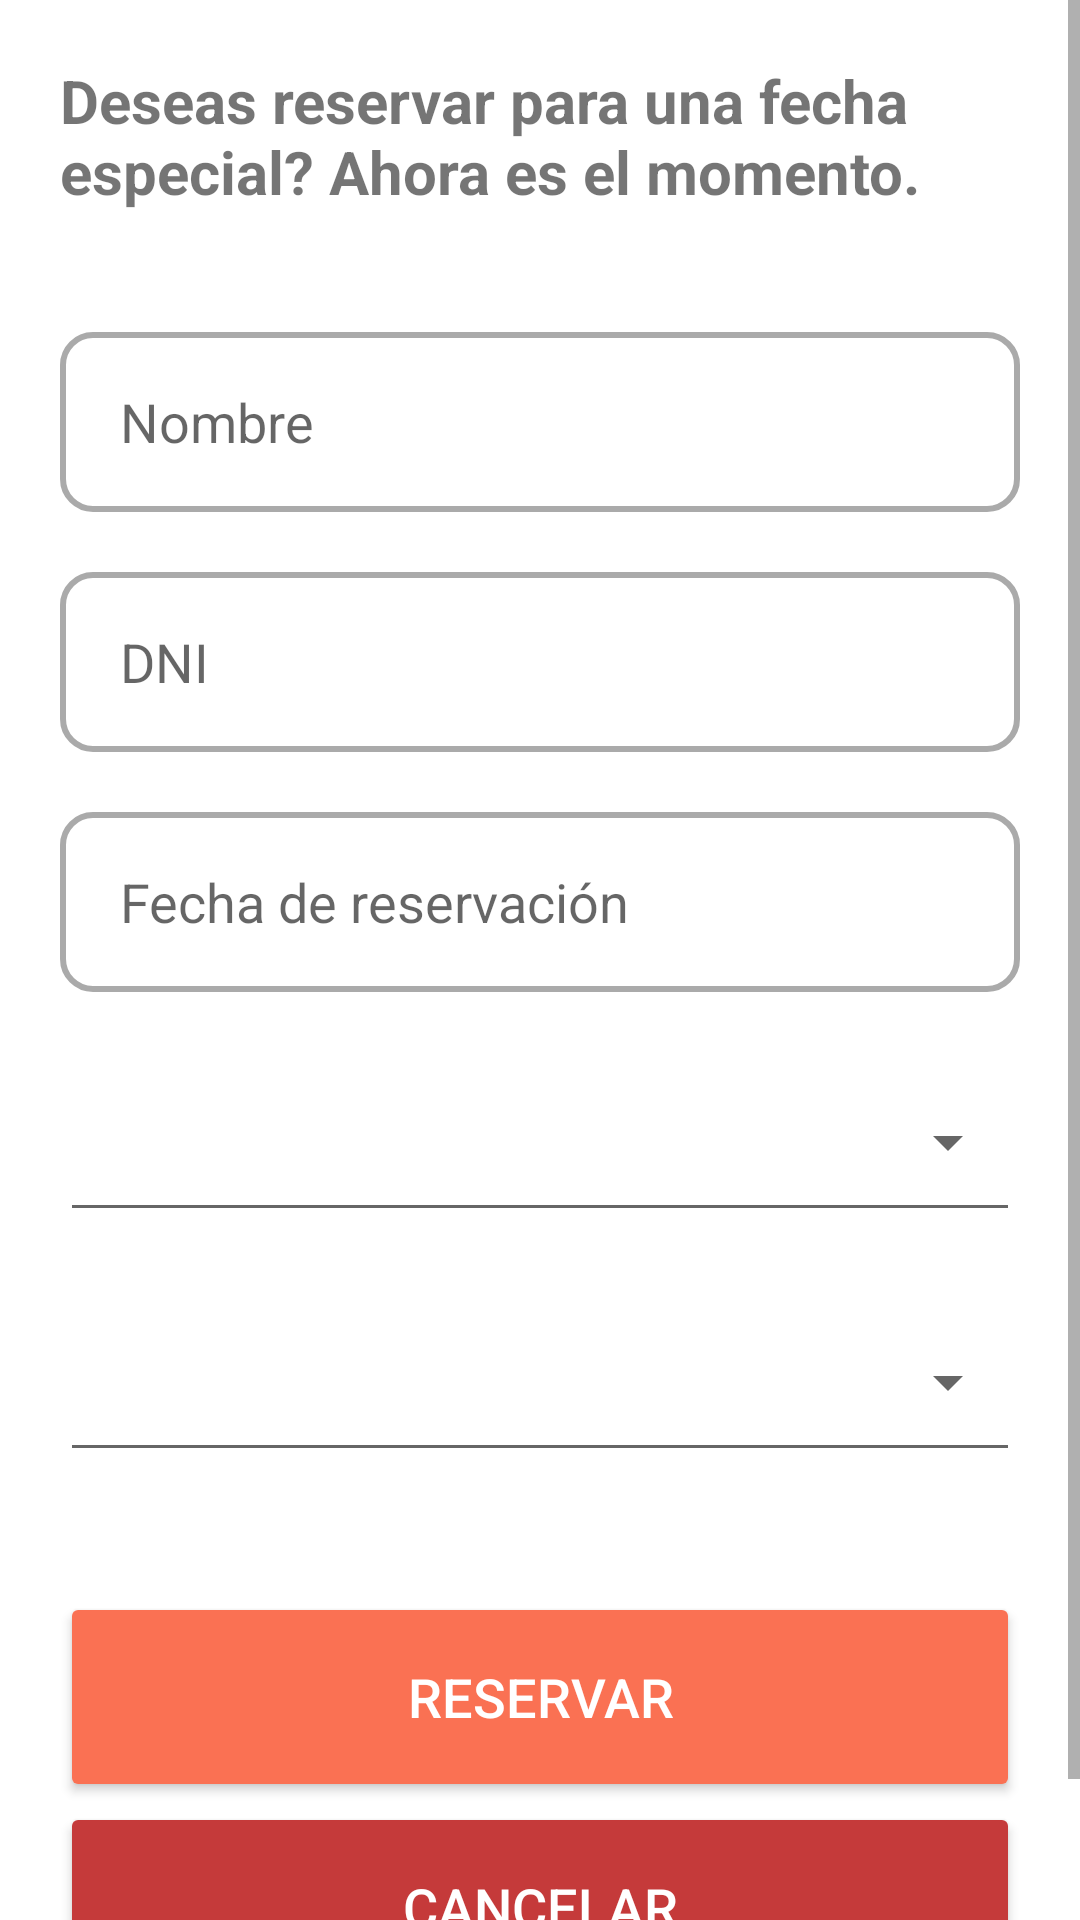

Write the Android layout XML for this screen, with the resource values it uses.
<!-- AndroidManifest.xml: application theme Theme.Vivian -->
<!-- res/layout/fragment_reservar.xml -->
<?xml version="1.0" encoding="utf-8"?>
<ScrollView
    xmlns:android="http://schemas.android.com/apk/res/android"
    android:layout_width="fill_parent"
    android:layout_height="fill_parent">
    

    <RelativeLayout
        android:layout_width="match_parent"
        android:layout_height="match_parent"
        android:padding="20dp">

        <TextView
            android:id="@+id/textTitle"
            android:layout_width="wrap_content"
            android:layout_height="wrap_content"
            android:text="@string/title_reservar"
            android:textSize="20sp"
            android:textStyle="bold"/>

        <EditText
            android:id="@+id/i_nombre"
            android:layout_width="match_parent"
            android:layout_height="60dp"
            android:layout_below="@+id/textTitle"
            android:layout_marginTop="40dp"
            android:background="@drawable/custom_input"
            android:hint="@string/i_nombre_reservar"
            android:inputType="text"
            android:paddingStart="20dp"
            android:textColor="@android:color/black"
            android:textCursorDrawable="@drawable/custom_cursor" />

        <EditText
            android:id="@+id/i_dni"
            android:layout_width="match_parent"
            android:layout_height="60dp"
            android:layout_below="@+id/i_nombre"
            android:layout_marginTop="20dp"
            android:background="@drawable/custom_input"
            android:hint="@string/i_dni_reservar"
            android:inputType="text"
            android:maxLength="8"
            android:paddingStart="20dp"
            android:textColor="@android:color/black"
            android:textCursorDrawable="@drawable/custom_cursor" />

        <EditText
            android:id="@+id/i_fecha_reservacion"
            android:layout_width="match_parent"
            android:layout_height="60dp"
            android:layout_below="@+id/i_dni"
            android:layout_marginTop="20dp"
            android:background="@drawable/custom_input"
            android:clickable="true"
            android:focusable="false"
            android:hint="@string/i_fecha_reservar"
            android:inputType="text"
            android:paddingStart="20dp"
            android:textColor="@android:color/black"
            android:textCursorDrawable="@drawable/custom_cursor" />

        <Spinner
            android:id="@+id/spMesa"
            style="@android:style/Widget.Material.Spinner.Underlined"
            android:layout_width="match_parent"
            android:layout_height="60dp"
            android:layout_below="@+id/i_fecha_reservacion"
            android:layout_marginTop="20dp"/>

        <Spinner
            android:id="@+id/spTurno"
            style="@android:style/Widget.Material.Spinner.Underlined"
            android:layout_width="match_parent"
            android:layout_height="60dp"
            android:layout_below="@+id/spMesa"
            android:layout_marginTop="20dp" />

        <ImageView
            android:id="@+id/imgQrCode"
            android:layout_width="300dp"
            android:layout_height="300dp"
            android:layout_below="@+id/spTurno"
            android:layout_centerHorizontal="true"
            android:contentDescription="@string/qr_code"
            android:scaleType="centerCrop"
            android:src="@drawable/anonymous_image"
            android:visibility="gone"/>

        <Button
            android:id="@+id/btnSolicitar"
            android:layout_width="match_parent"
            android:layout_height="70dp"
            android:layout_below="@+id/imgQrCode"
            android:layout_marginTop="40dp"
            android:backgroundTint="@color/default_pink_button"
            android:text="@string/btn_reservar_reservar"
            android:textColor="@color/white"
            android:textSize="18sp" />
        <Button
            android:id="@+id/btnCancelar"
            android:layout_width="match_parent"
            android:layout_height="70dp"
            android:layout_below="@+id/btnSolicitar"
            android:backgroundTint="@color/red_cancelar"
            android:text="@string/btn_cancelar"
            android:textColor="@color/white"
            android:textSize="18sp" />

    </RelativeLayout>

</ScrollView>
<!-- resources referenced by this layout -->
<resources>
  <color name="default_pink_button">#FA7153</color>
  <color name="red_cancelar">#C53A3A</color>
  <color name="white">#FFFFFFFF</color>
  <!-- drawable custom_input (drawable) -->
  <?xml version="1.0" encoding="utf-8"?>
  <selector xmlns:android="http://schemas.android.com/apk/res/android">
      <item android:state_enabled="true" android:state_focused="true">
          <shape android:shape="rectangle">
              <solid android:color="@android:color/white"></solid>
              <corners android:radius="10dp"></corners>
              <stroke android:color="@color/default_pink" android:width="2dp"></stroke>
          </shape>
      </item>
  
      <item android:state_enabled="true">
          <shape android:shape="rectangle">
              <solid android:color="@android:color/white"></solid>
              <corners android:radius="10dp"></corners>
              <stroke android:color="@android:color/darker_gray" android:width="2dp"></stroke>
          </shape>
      </item>
  </selector>
  <string name="btn_cancelar">Cancelar</string>
  <string name="btn_reservar_reservar">Reservar</string>
  <string name="i_dni_reservar">DNI</string>
  <string name="i_fecha_reservar">Fecha de reservación</string>
  <string name="i_nombre_reservar">Nombre</string>
  <string name="qr_code">qr_code</string>
  <string name="title_reservar">Deseas reservar para una fecha especial? Ahora es el momento.</string>
  <style name="Theme.Vivian" parent="Theme.MaterialComponents.DayNight.DarkActionBar">
          
          <item name="colorPrimary">@color/default_pink</item>
          <item name="colorPrimaryVariant">@color/default_pink_2</item>
          <item name="colorOnPrimary">@color/white</item>
          
          <item name="colorSecondary">@color/default_pink_3</item>
          <item name="colorSecondaryVariant">@color/default_pink_4</item>
          <item name="colorOnSecondary">@color/black</item>
          
          <item name="android:statusBarColor" tools:targetApi="l">?attr/colorPrimaryVariant</item>
          
      </style>
  <color name="default_pink">#F2A999</color>
  <color name="default_pink_2">#CC8F82</color>
  <color name="default_pink_3">#D39E92</color>
  <color name="default_pink_4">#B16D5E</color>
  <color name="black">#FF000000</color>
</resources>
